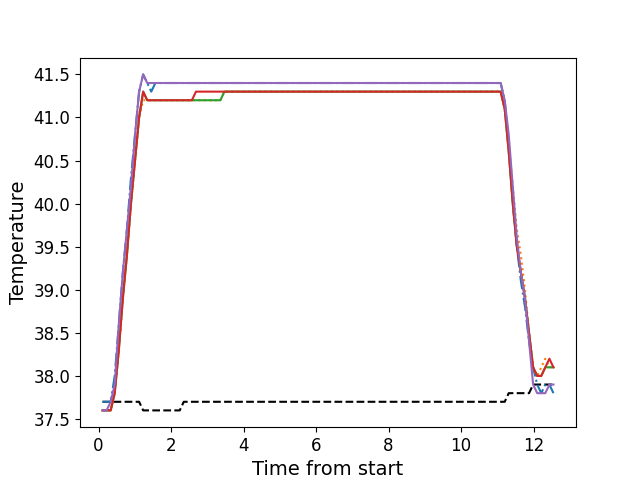

The table this chart was drawn from, first rows:
, times, neutral, z1, z2, z3, z4, z5
0, 0.11, 37.7, 37.7, 37.6, 37.6, 37.6, 37.6
1, 0.2225, 37.7, 37.7, 37.6, 37.6, 37.6, 37.6
2, 0.3345, 37.7, 37.7, 37.6, 37.6, 37.6, 37.7
3, 0.4455, 37.7, 38.0, 37.8, 37.8, 37.8, 37.9
4, 0.5585, 37.7, 38.6, 38.3, 38.3, 38.3, 38.6
5, 0.6699, 37.7, 39.2, 38.9, 38.9, 38.9, 39.2
6, 0.7819, 37.7, 39.7, 39.4, 39.4, 39.4, 39.7
7, 0.8938, 37.7, 40.3, 40.0, 40.0, 40.0, 40.2
8, 1.006, 37.7, 40.8, 40.5, 40.5, 40.5, 40.8
9, 1.119, 37.7, 41.3, 41.0, 41.0, 41.0, 41.3
10, 1.231, 37.6, 41.5, 41.2, 41.3, 41.3, 41.5
11, 1.343, 37.6, 41.4, 41.2, 41.2, 41.2, 41.4
12, 1.455, 37.6, 41.3, 41.2, 41.2, 41.2, 41.4
13, 1.567, 37.6, 41.4, 41.2, 41.2, 41.2, 41.4
14, 1.679, 37.6, 41.4, 41.2, 41.2, 41.2, 41.4
15, 1.791, 37.6, 41.4, 41.2, 41.2, 41.2, 41.4
16, 1.902, 37.6, 41.4, 41.2, 41.2, 41.2, 41.4
17, 2.014, 37.6, 41.4, 41.2, 41.2, 41.2, 41.4
18, 2.127, 37.6, 41.4, 41.2, 41.2, 41.2, 41.4
19, 2.24, 37.6, 41.4, 41.2, 41.2, 41.2, 41.4
20, 2.351, 37.7, 41.4, 41.2, 41.2, 41.2, 41.4
21, 2.463, 37.7, 41.4, 41.2, 41.2, 41.2, 41.4
22, 2.575, 37.7, 41.4, 41.2, 41.2, 41.2, 41.4
23, 2.687, 37.7, 41.4, 41.2, 41.2, 41.3, 41.4
24, 2.8, 37.7, 41.4, 41.2, 41.2, 41.3, 41.4
25, 2.911, 37.7, 41.4, 41.2, 41.2, 41.3, 41.4
26, 3.023, 37.7, 41.4, 41.2, 41.2, 41.3, 41.4
27, 3.135, 37.7, 41.4, 41.2, 41.2, 41.3, 41.4
28, 3.247, 37.7, 41.4, 41.2, 41.2, 41.3, 41.4
29, 3.36, 37.7, 41.4, 41.2, 41.2, 41.3, 41.4
30, 3.472, 37.7, 41.4, 41.3, 41.3, 41.3, 41.4
31, 3.585, 37.7, 41.4, 41.3, 41.3, 41.3, 41.4
32, 3.696, 37.7, 41.4, 41.3, 41.3, 41.3, 41.4
33, 3.808, 37.7, 41.4, 41.3, 41.3, 41.3, 41.4
34, 3.92, 37.7, 41.4, 41.3, 41.3, 41.3, 41.4
35, 4.032, 37.7, 41.4, 41.3, 41.3, 41.3, 41.4
36, 4.144, 37.7, 41.4, 41.3, 41.3, 41.3, 41.4
37, 4.257, 37.7, 41.4, 41.3, 41.3, 41.3, 41.4
38, 4.369, 37.7, 41.4, 41.3, 41.3, 41.3, 41.4
39, 4.481, 37.7, 41.4, 41.3, 41.3, 41.3, 41.4
40, 4.592, 37.7, 41.4, 41.3, 41.3, 41.3, 41.4
41, 4.704, 37.7, 41.4, 41.3, 41.3, 41.3, 41.4
42, 4.818, 37.7, 41.4, 41.3, 41.3, 41.3, 41.4
43, 4.929, 37.7, 41.4, 41.3, 41.3, 41.3, 41.4
44, 5.041, 37.7, 41.4, 41.3, 41.3, 41.3, 41.4
45, 5.153, 37.7, 41.4, 41.3, 41.3, 41.3, 41.4
46, 5.265, 37.7, 41.4, 41.3, 41.3, 41.3, 41.4
47, 5.377, 37.7, 41.4, 41.3, 41.3, 41.3, 41.4
48, 5.489, 37.7, 41.4, 41.3, 41.3, 41.3, 41.4
49, 5.601, 37.7, 41.4, 41.3, 41.3, 41.3, 41.4
50, 5.713, 37.7, 41.4, 41.3, 41.3, 41.3, 41.4
51, 5.825, 37.7, 41.4, 41.3, 41.3, 41.3, 41.4
52, 5.938, 37.7, 41.4, 41.3, 41.3, 41.3, 41.4
53, 6.051, 37.7, 41.4, 41.3, 41.3, 41.3, 41.4
54, 6.162, 37.7, 41.4, 41.3, 41.3, 41.3, 41.4
55, 6.274, 37.7, 41.4, 41.3, 41.3, 41.3, 41.4
56, 6.385, 37.7, 41.4, 41.3, 41.3, 41.3, 41.4
57, 6.497, 37.7, 41.4, 41.3, 41.3, 41.3, 41.4
58, 6.61, 37.7, 41.4, 41.3, 41.3, 41.3, 41.4
59, 6.721, 37.7, 41.4, 41.3, 41.3, 41.3, 41.4
... 52 more rows
